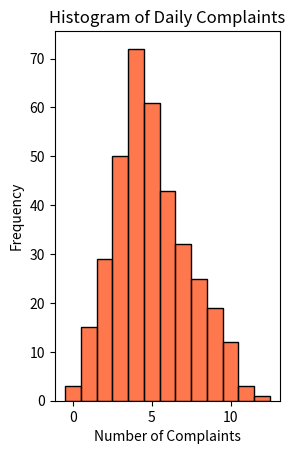
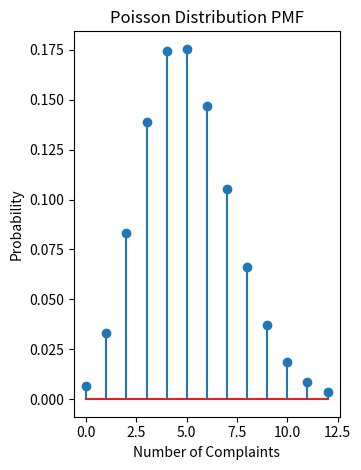
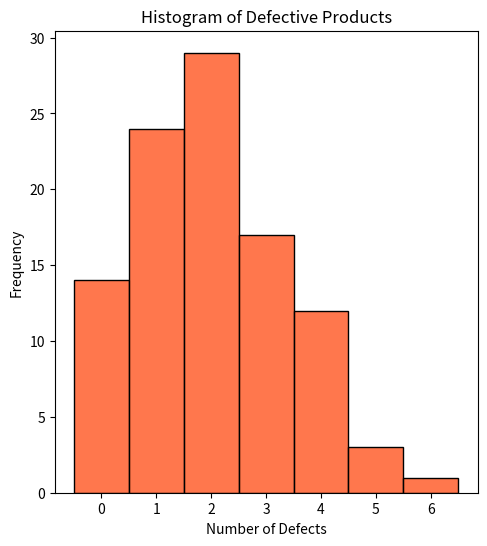
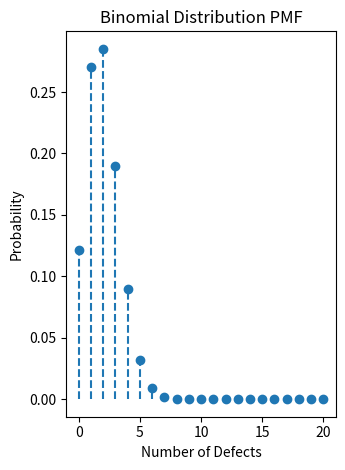

Recreate these plots in Python, in order.
# We will import the necessary package

import numpy as np  # this will allows us to generate random data
import seaborn as sns  # for plotting
import matplotlib.pyplot as plt  # for plottinh
from scipy.stats import (
    poisson,
)  # our stats package that contains the functions, here we import poisson specifically

# You need not worry about the generation of the data specifically.
# Generating synthetic data for the number of complaints
np.random.seed(0)  # allows for reproducability of the results

# Using np we can specify the type of distribution and random data centered around lambda ~average of the data
data = np.random.poisson(lam=5, size=365)  # Average of 5 complaints per day

# Next we must calculate the descriptive stats. We will utilize np again for this, its just convenient. If the data was stored in a DF you can use
# pandas methods

mean_complaints = np.mean(data)
variance_complaints = np.var(data)

# check the output
print(f" the mean number of complaints are {mean_complaints}")
print(f" the variance of complaints are {variance_complaints}")

""" Histogram of Daily Complaints
Purpose:
The histogram provides a visual representation of the distribution of the number of customer complaints received each day over the past year.

Interpretation:

Shape of the Histogram:

The histogram should show the frequency of each count of complaints per day.
You should look for a pattern where most days have a similar number of complaints, with fewer days showing very high or very low counts.
Comparison to Poisson Distribution:

In a Poisson distribution, most of the data should cluster around the average number of complaints (λ). For this case, the average is set at 5 complaints per day.
The histogram should show a peak around this average and taper off as the number of complaints increases or decreases from this average.
"""
plt.subplot(1, 2, 1)
sns.histplot(data, discrete=True, color="#ff4a11ff")
plt.title("Histogram of Daily Complaints")
plt.xlabel("Number of Complaints")
plt.ylabel("Frequency")

"""Poisson Distribution PMF Plot
Purpose:

This plot shows the Probability Mass Function (PMF) of the Poisson distribution with a mean equal to the average number of 
complaints calculated from the data.


Interpretation:

Shape of the PMF Plot:

The PMF plot displays the probability of each possible number of complaints occurring, assuming a Poisson distribution with the calculated mean.
It should show probabilities decreasing as the number of complaints increases, with the highest probability at the average number of complaints.


Comparison to Histogram:

Compare the histogram of the data with the PMF plot.
If the histogram's shape closely matches the PMF plot, it suggests that the data follows a Poisson distribution well.
If there are significant deviations, it may indicate that the data does not perfectly follow a Poisson distribution. 
For example, if the variance is much different from the mean, or if the histogram does not align with the shape of the PMF plot, 
this would suggest that the Poisson model might not be a good fit.
"""

# Poisson Distribution Plot
x = np.arange(0, max(data) + 1)
pmf = poisson.pmf(x, mean_complaints)
plt.subplot(1, 2, 2)
plt.stem(
    x,
    pmf,
)
plt.title("Poisson Distribution PMF")
plt.xlabel("Number of Complaints")
plt.ylabel("Probability")

plt.tight_layout()
plt.show()

# Generating the data, once again this is for the example you are not expected to know this.

from scipy.stats import (
    binom,
)  # importing binom function since we are dealing with a success/failure scenario

# Generating synthetic data for defective products
np.random.seed(1)
n = 20  # Number of products per batch
p = 0.1  # Probability of a product being defective
data = np.random.binomial(n, p, size=100)

# calculate the descriptive stats
mean_defects = np.mean(data)
variance_defects = np.var(data)

# check the output
print(f" the mean number of defects are {mean_defects}")
print(f" the variance of defects are {variance_defects}")

"""
Mean:
The mean of the data should be close to 
𝑛×𝑝

For this case, 
𝑛=20 and 𝑝=0.1,
so the mean should be around  2(i.e., 20×0.1).
The calculated mean of the data from the sample should be compared to this expected value.

Variance:
The variance of the data should be close to 
𝑛×𝑝×(1−𝑝)
For this case, it should be around  1.8 (i.e., 20×0.1×0.9).
The calculated variance of the data should align with this expected variance.

"""

# Plotting
plt.figure(figsize=(12, 6))
"""
Histogram of Defective Products
Purpose:

The histogram visualizes the distribution of the number of defective products in the batches.
Interpretation:

Shape of the Histogram:

The histogram should show the frequency of batches with a certain number of defective products. 
For example, it might show that most batches have a small number of defects, with fewer batches having higher numbers.
Since the data is generated using a binomial distribution with 
n=20 and p=0.1, 
you should expect to see a distribution where most values are concentrated around the lower end of the scale, 
with fewer batches showing higher defect counts.


Distribution Characteristics:


The histogram should reflect the properties of the Binomial distribution, 
where the number of defects typically falls within a limited range (0 to 20 in this case).
The shape should show a peak near the expected number of defects, 
with the frequency tapering off as the number of defects increases or decreases significantly from the mean.

"""

# Histogram
plt.subplot(1, 2, 1)
sns.histplot(data, discrete=True, color="#ff4a11ff")
plt.title("Histogram of Defective Products")
plt.xlabel("Number of Defects")
plt.ylabel("Frequency")

""" 
Binomial Distribution PMF Plot
Purpose:

This plot shows the Probability Mass Function (PMF) of the Binomial distribution with parameters 

n=20 and p=0.1.
Interpretation:

Shape of the PMF Plot:

The PMF plot displays the probability of each possible number of defects occurring in a batch.
You should see probabilities concentrated around a lower number of defects, 
consistent with a binomial distribution where the probability of defects is relatively low.
Comparison to Histogram:

Compare the histogram to the PMF plot to determine if the histogram’s shape matches the expected Binomial distribution.
If the histogram aligns well with the PMF plot, it suggests that the number of defects follows a Binomial distribution with the given parameters.
If there are significant discrepancies, such as a histogram showing a different shape or distribution than the PMF, 
this might indicate that the data does not follow a Binomial distribution as expected.

"""


# Binomial Distribution Plot
x = np.arange(0, n + 1)
pmf = binom.pmf(x, n, p)
plt.subplot(1, 2, 2)
plt.stem(x, pmf, basefmt=" ", linefmt="--", markerfmt="o")
plt.title("Binomial Distribution PMF")
plt.xlabel("Number of Defects")
plt.ylabel("Probability")

plt.tight_layout()
plt.show()
